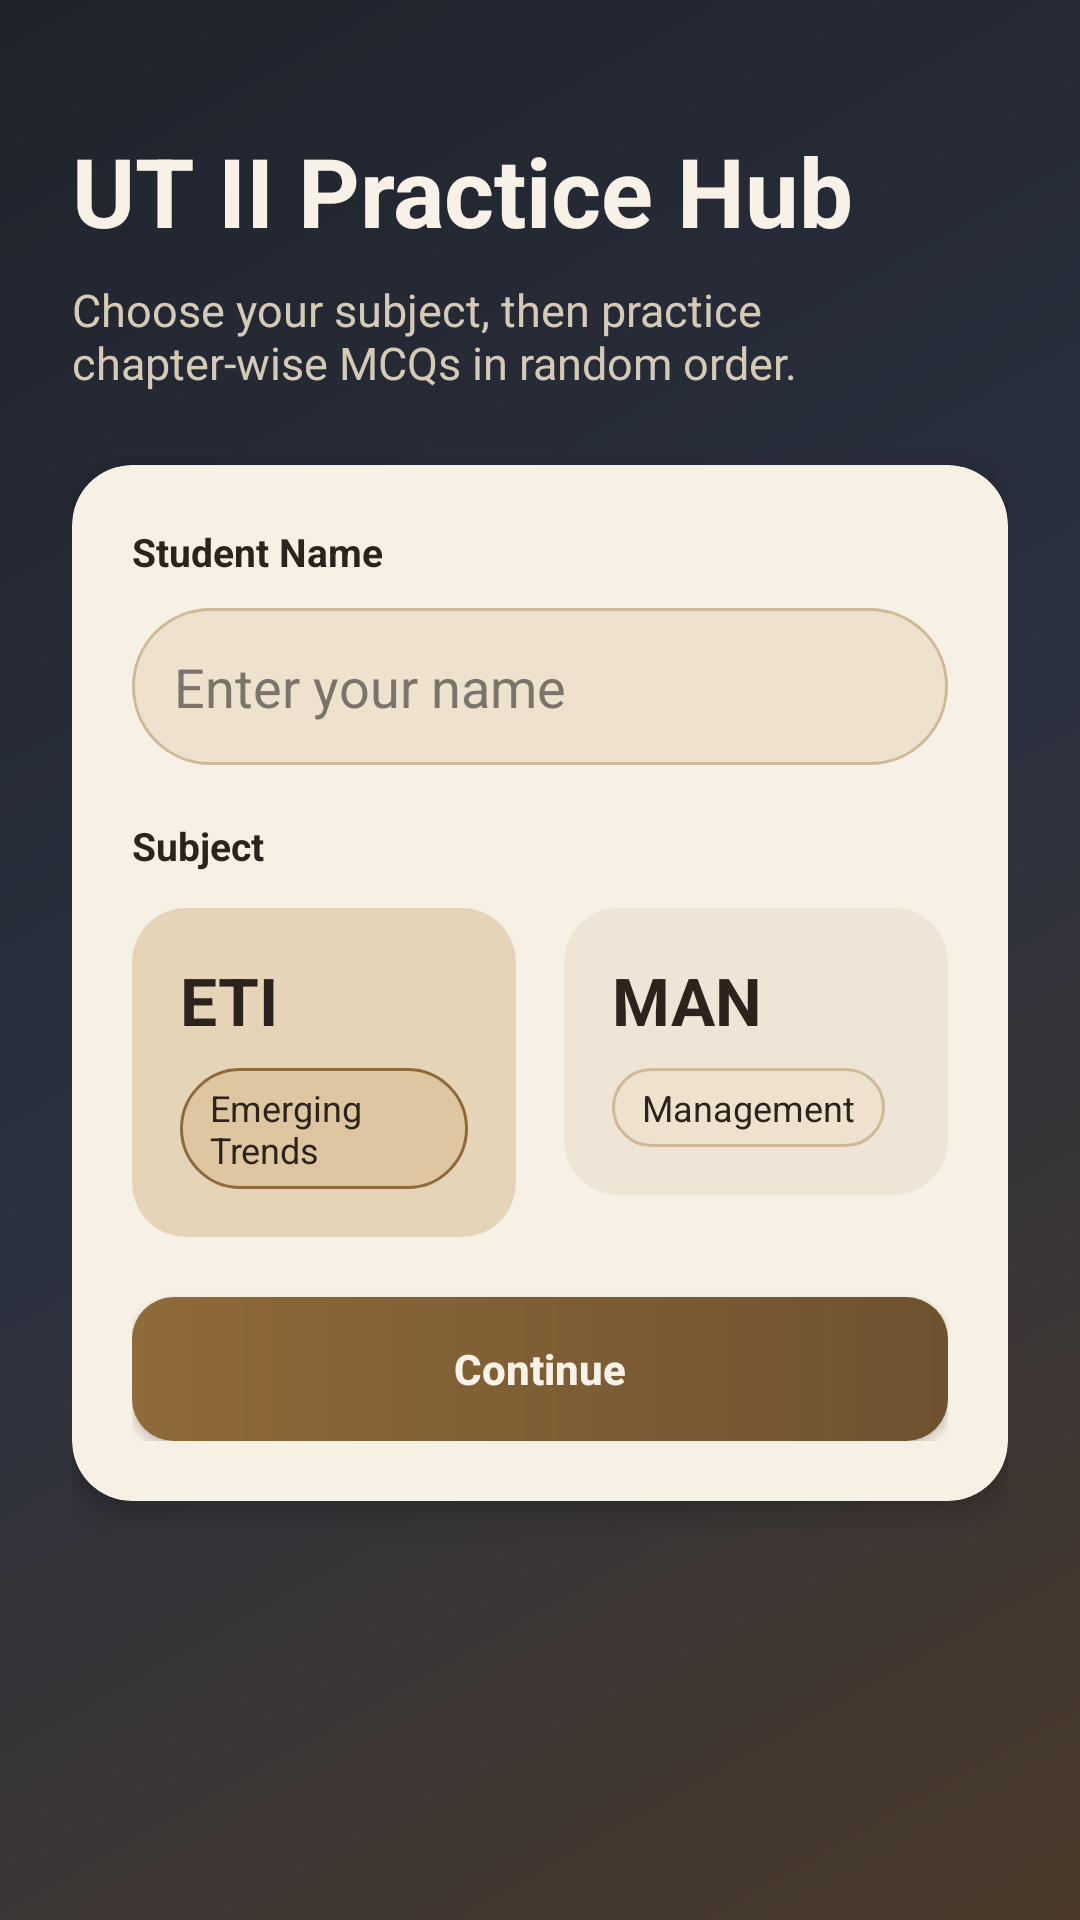

Write the Android layout XML for this screen, with the resource values it uses.
<!-- AndroidManifest.xml: application theme Theme.MCQForUT1 -->
<!-- res/layout/activity_main.xml -->
﻿<?xml version="1.0" encoding="utf-8"?>
<ScrollView xmlns:android="http://schemas.android.com/apk/res/android"
    xmlns:app="http://schemas.android.com/apk/res-auto"
    android:layout_width="match_parent"
    android:layout_height="match_parent"
    android:background="@drawable/bg_gradient_main"
    android:fillViewport="true">

    <LinearLayout
        android:layout_width="match_parent"
        android:layout_height="wrap_content"
        android:orientation="vertical"
        android:padding="24dp">

        <TextView
            android:layout_width="wrap_content"
            android:layout_height="wrap_content"
            android:layout_marginTop="18dp"
            android:text="UT II Practice Hub"
            android:textColor="@color/ink_light"
            android:textSize="32sp"
            android:textStyle="bold" />

        <TextView
            android:layout_width="match_parent"
            android:layout_height="wrap_content"
            android:layout_marginTop="8dp"
            android:text="Choose your subject, then practice chapter-wise MCQs in random order."
            android:textColor="@color/ink_muted"
            android:textSize="15sp" />

        <androidx.cardview.widget.CardView
            android:layout_width="match_parent"
            android:layout_height="wrap_content"
            android:layout_marginTop="24dp"
            app:cardBackgroundColor="@color/surface_panel"
            app:cardCornerRadius="20dp"
            app:cardElevation="6dp">

            <LinearLayout
                android:layout_width="match_parent"
                android:layout_height="wrap_content"
                android:orientation="vertical"
                android:padding="20dp">

                <TextView
                    android:layout_width="wrap_content"
                    android:layout_height="wrap_content"
                    android:text="Student Name"
                    android:textColor="@color/ink_dark"
                    android:textSize="13sp"
                    android:textStyle="bold" />

                <EditText
                    android:id="@+id/etUsername"
                    android:layout_width="match_parent"
                    android:layout_height="wrap_content"
                    android:layout_marginTop="10dp"
                    android:background="@drawable/bg_chip"
                    android:hint="Enter your name"
                    android:inputType="textPersonName"
                    android:padding="14dp"
                    android:textColor="@color/ink_dark"
                    android:textColorHint="#7A746B" />

                <TextView
                    android:layout_width="wrap_content"
                    android:layout_height="wrap_content"
                    android:layout_marginTop="18dp"
                    android:text="Subject"
                    android:textColor="@color/ink_dark"
                    android:textSize="13sp"
                    android:textStyle="bold" />

                <LinearLayout
                    android:layout_width="match_parent"
                    android:layout_height="wrap_content"
                    android:layout_marginTop="12dp"
                    android:orientation="horizontal">

                    <androidx.cardview.widget.CardView
                        android:id="@+id/cardEti"
                        android:layout_width="0dp"
                        android:layout_height="wrap_content"
                        android:layout_marginEnd="8dp"
                        android:layout_weight="1"
                        android:clickable="true"
                        android:focusable="true"
                        app:cardBackgroundColor="@color/surface_highlight"
                        app:cardCornerRadius="18dp"
                        app:cardElevation="0dp">

                        <LinearLayout
                            android:layout_width="match_parent"
                            android:layout_height="wrap_content"
                            android:orientation="vertical"
                            android:padding="16dp">

                            <TextView
                                android:layout_width="wrap_content"
                                android:layout_height="wrap_content"
                                android:text="ETI"
                                android:textColor="@color/ink_dark"
                                android:textSize="22sp"
                                android:textStyle="bold" />

                            <TextView
                                android:id="@+id/tvEtiTag"
                                android:layout_width="wrap_content"
                                android:layout_height="wrap_content"
                                android:layout_marginTop="8dp"
                                android:background="@drawable/bg_chip_active"
                                android:paddingHorizontal="10dp"
                                android:paddingVertical="5dp"
                                android:text="Emerging Trends"
                                android:textColor="@color/ink_dark"
                                android:textSize="12sp" />
                        </LinearLayout>
                    </androidx.cardview.widget.CardView>

                    <androidx.cardview.widget.CardView
                        android:id="@+id/cardMan"
                        android:layout_width="0dp"
                        android:layout_height="wrap_content"
                        android:layout_marginStart="8dp"
                        android:layout_weight="1"
                        android:clickable="true"
                        android:focusable="true"
                        app:cardBackgroundColor="@color/surface_card"
                        app:cardCornerRadius="18dp"
                        app:cardElevation="0dp">

                        <LinearLayout
                            android:layout_width="match_parent"
                            android:layout_height="wrap_content"
                            android:orientation="vertical"
                            android:padding="16dp">

                            <TextView
                                android:layout_width="wrap_content"
                                android:layout_height="wrap_content"
                                android:text="MAN"
                                android:textColor="@color/ink_dark"
                                android:textSize="22sp"
                                android:textStyle="bold" />

                            <TextView
                                android:id="@+id/tvManTag"
                                android:layout_width="wrap_content"
                                android:layout_height="wrap_content"
                                android:layout_marginTop="8dp"
                                android:background="@drawable/bg_chip"
                                android:paddingHorizontal="10dp"
                                android:paddingVertical="5dp"
                                android:text="Management"
                                android:textColor="@color/ink_dark"
                                android:textSize="12sp" />
                        </LinearLayout>
                    </androidx.cardview.widget.CardView>
                </LinearLayout>

                <Button
                    android:id="@+id/btnContinue"
                    android:layout_width="match_parent"
                    android:layout_height="wrap_content"
                    android:layout_marginTop="20dp"
                    android:background="@drawable/bg_card"
                    android:text="Continue"
                    android:textAllCaps="false"
                    android:textColor="@color/ink_light"
                    android:textStyle="bold" />
            </LinearLayout>
        </androidx.cardview.widget.CardView>
    </LinearLayout>
</ScrollView>
<!-- resources referenced by this layout -->
<resources>
  <color name="ink_dark">#2C241C</color>
  <color name="ink_light">#F8F1E7</color>
  <color name="ink_muted">#D5C9B7</color>
  <color name="surface_card">#EFE5D6</color>
  <color name="surface_highlight">#E5D4B8</color>
  <color name="surface_panel">#F7F0E4</color>
  <!-- drawable bg_card (drawable) -->
  ﻿<?xml version="1.0" encoding="utf-8"?>
  <shape xmlns:android="http://schemas.android.com/apk/res/android" android:shape="rectangle">
      <corners android:radius="14dp" />
      <gradient android:angle="0" android:startColor="#8F6A3A" android:endColor="#6F522F" />
  </shape>
  <!-- drawable bg_chip (drawable) -->
  ﻿<?xml version="1.0" encoding="utf-8"?>
  <shape xmlns:android="http://schemas.android.com/apk/res/android" android:shape="rectangle">
      <corners android:radius="999dp" />
      <solid android:color="#EEE2CF" />
      <stroke android:width="1dp" android:color="#CEBA98" />
  </shape>
  <!-- drawable bg_chip_active (drawable) -->
  ﻿<?xml version="1.0" encoding="utf-8"?>
  <shape xmlns:android="http://schemas.android.com/apk/res/android" android:shape="rectangle">
      <corners android:radius="999dp" />
      <solid android:color="#DDC6A0" />
      <stroke android:width="1dp" android:color="#8F6A3A" />
  </shape>
  <!-- drawable bg_gradient_main (drawable) -->
  ﻿<?xml version="1.0" encoding="utf-8"?>
  <shape xmlns:android="http://schemas.android.com/apk/res/android" android:shape="rectangle">
      <gradient
          android:angle="315"
          android:startColor="#1F232B"
          android:centerColor="#2B3140"
          android:endColor="#4B3A2A" />
  </shape>
  <style name="Theme.MCQForUT1" parent="Base.Theme.MCQForUT1" />
  <style name="Base.Theme.MCQForUT1" parent="Theme.Material3.DayNight.NoActionBar">
          
          
      </style>
</resources>
